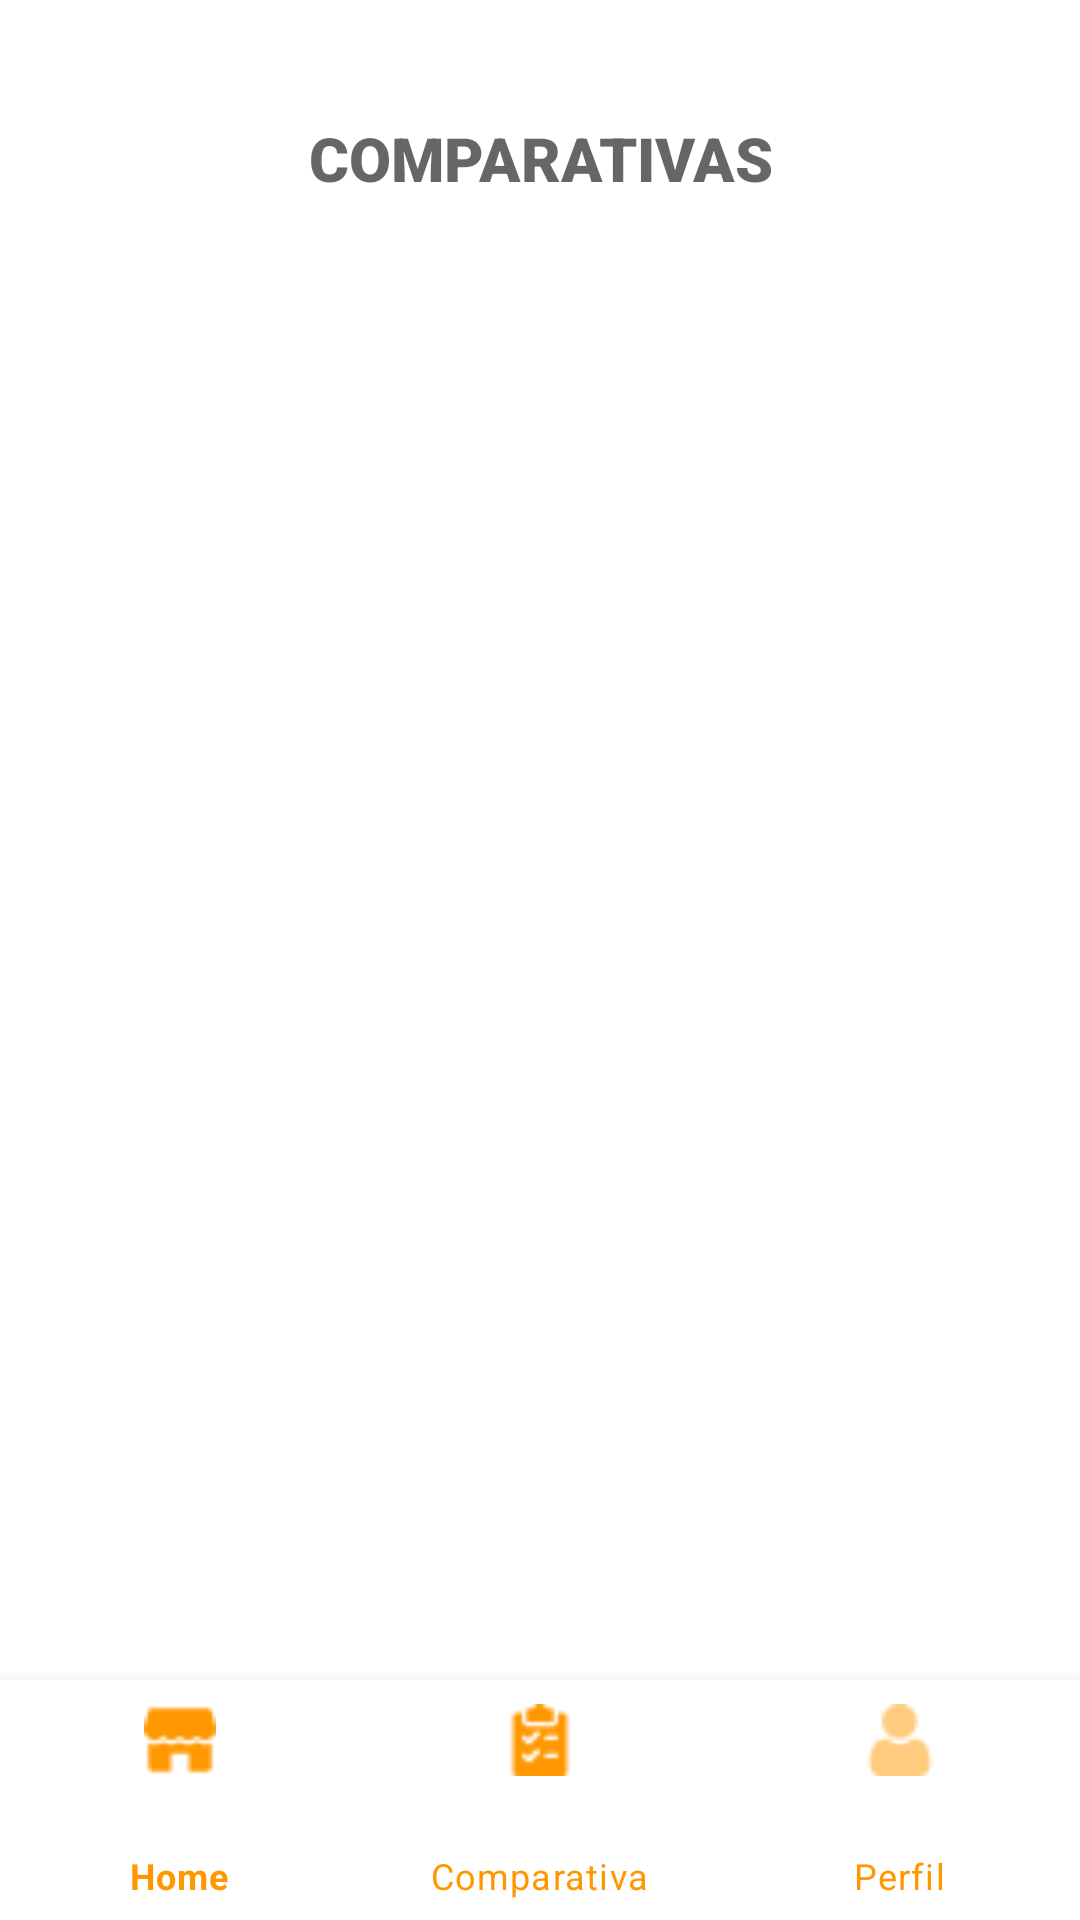

Produce the Android XML layout that renders to this screen, including the resource entries it uses.
<!-- AndroidManifest.xml: application theme Theme.AppElectroConsum -->
<!-- res/layout/activity_comparativa.xml -->
<?xml version="1.0" encoding="utf-8"?>
<androidx.constraintlayout.widget.ConstraintLayout xmlns:android="http://schemas.android.com/apk/res/android"
    xmlns:app="http://schemas.android.com/apk/res-auto"
    xmlns:tools="http://schemas.android.com/tools"
    android:layout_width="match_parent"
    android:layout_height="match_parent"
    tools:context=".ComparativaActivity">

    <com.google.android.material.bottomnavigation.BottomNavigationView
        android:id="@+id/bottom_navigation"
        android:layout_width="match_parent"
        android:layout_height="80dp"
        android:elevation="8dp"
        android:textAlignment="center"
        app:itemIconTint="#FF9800"
        app:itemTextColor="#FF9800"
        app:layout_constraintBottom_toBottomOf="parent"
        app:layout_constraintEnd_toEndOf="parent"
        app:layout_constraintStart_toStartOf="parent"
        app:menu="@menu/bottom_navigation" />

    <TextView
        android:id="@+id/textView3"
        android:layout_width="155dp"
        android:layout_height="32dp"
        android:fontFamily="sans-serif-black"
        android:text="COMPARATIVAS"
        android:textAlignment="center"
        android:textAppearance="@style/TextAppearance.AppCompat.Medium"
        app:autoSizeTextType="uniform"
        app:layout_constraintBottom_toBottomOf="parent"
        app:layout_constraintEnd_toEndOf="parent"
        app:layout_constraintStart_toStartOf="parent"
        app:layout_constraintTop_toTopOf="parent"
        app:layout_constraintVertical_bias="0.064" />
</androidx.constraintlayout.widget.ConstraintLayout>
<!-- resources referenced by this layout -->
<resources>
  <style name="Theme.AppElectroConsum" parent="Theme.MaterialComponents.DayNight.NoActionBar">
          
          <item name="colorPrimary">@color/purple_500</item>
          <item name="colorPrimaryVariant">@color/purple_700</item>
          <item name="colorOnPrimary">@color/white</item>
          
          <item name="colorSecondary">@color/teal_200</item>
          <item name="colorSecondaryVariant">@color/teal_700</item>
          <item name="colorOnSecondary">@color/black</item>
          
          <item name="android:statusBarColor" tools:targetApi="l">?attr/colorPrimaryVariant</item>
          
      </style>
  <!-- not gathered from this repository: default colours our renderer supplied (Android Studio template values) -->
  <color name="purple_500">#FF6200EE</color>
  <color name="purple_700">#FF3700B3</color>
  <color name="teal_200">#FF03DAC5</color>
  <color name="teal_700">#FF018786</color>
  <color name="black">#FF000000</color>
  <color name="white">#FFFFFFFF</color>
</resources>
